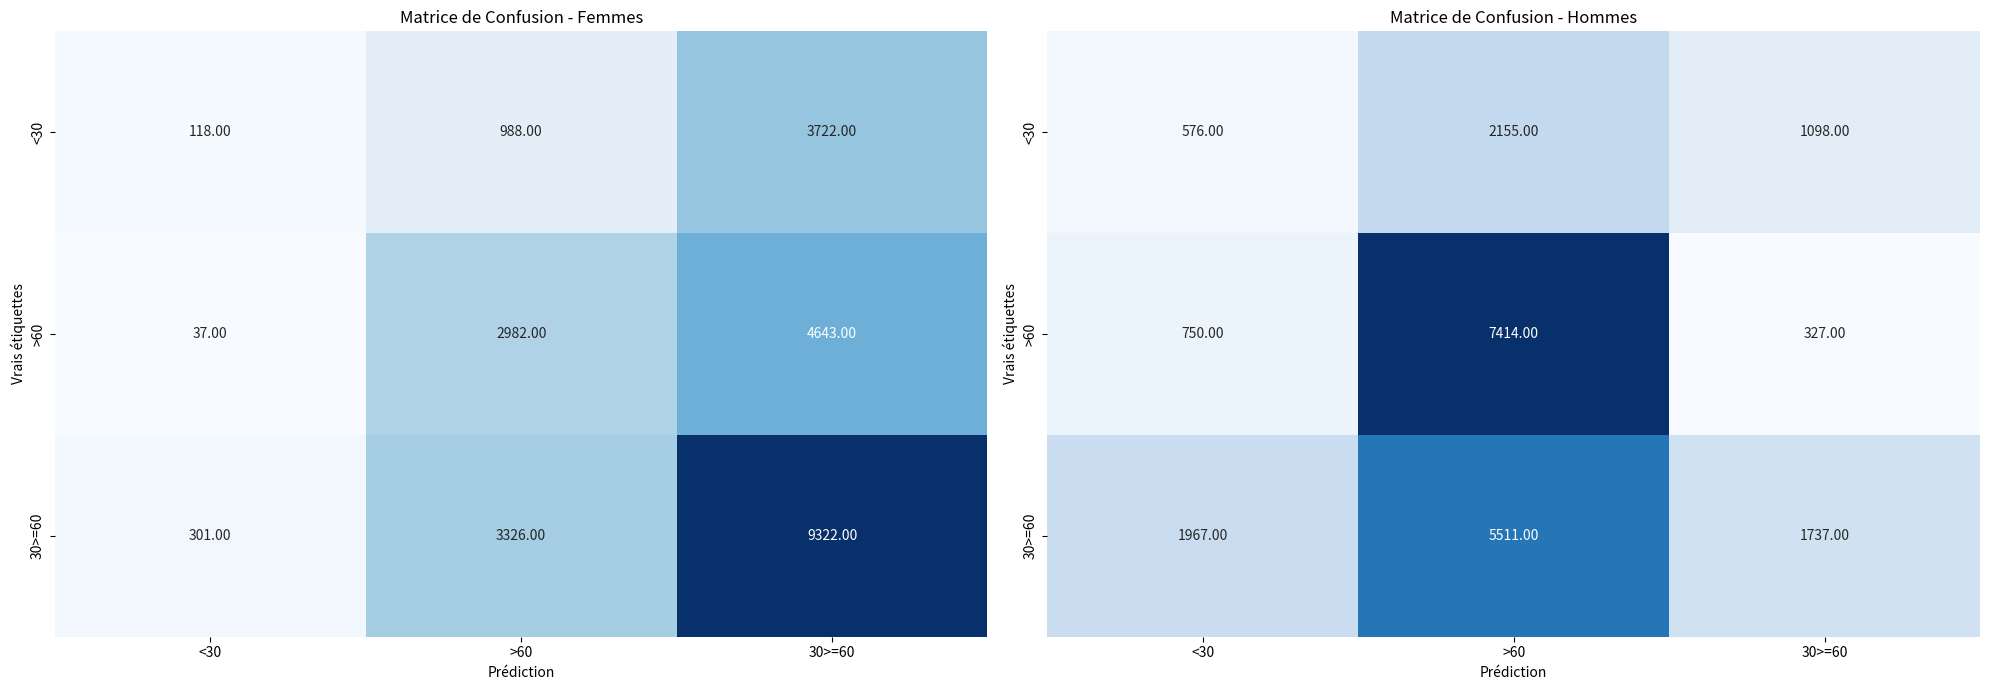
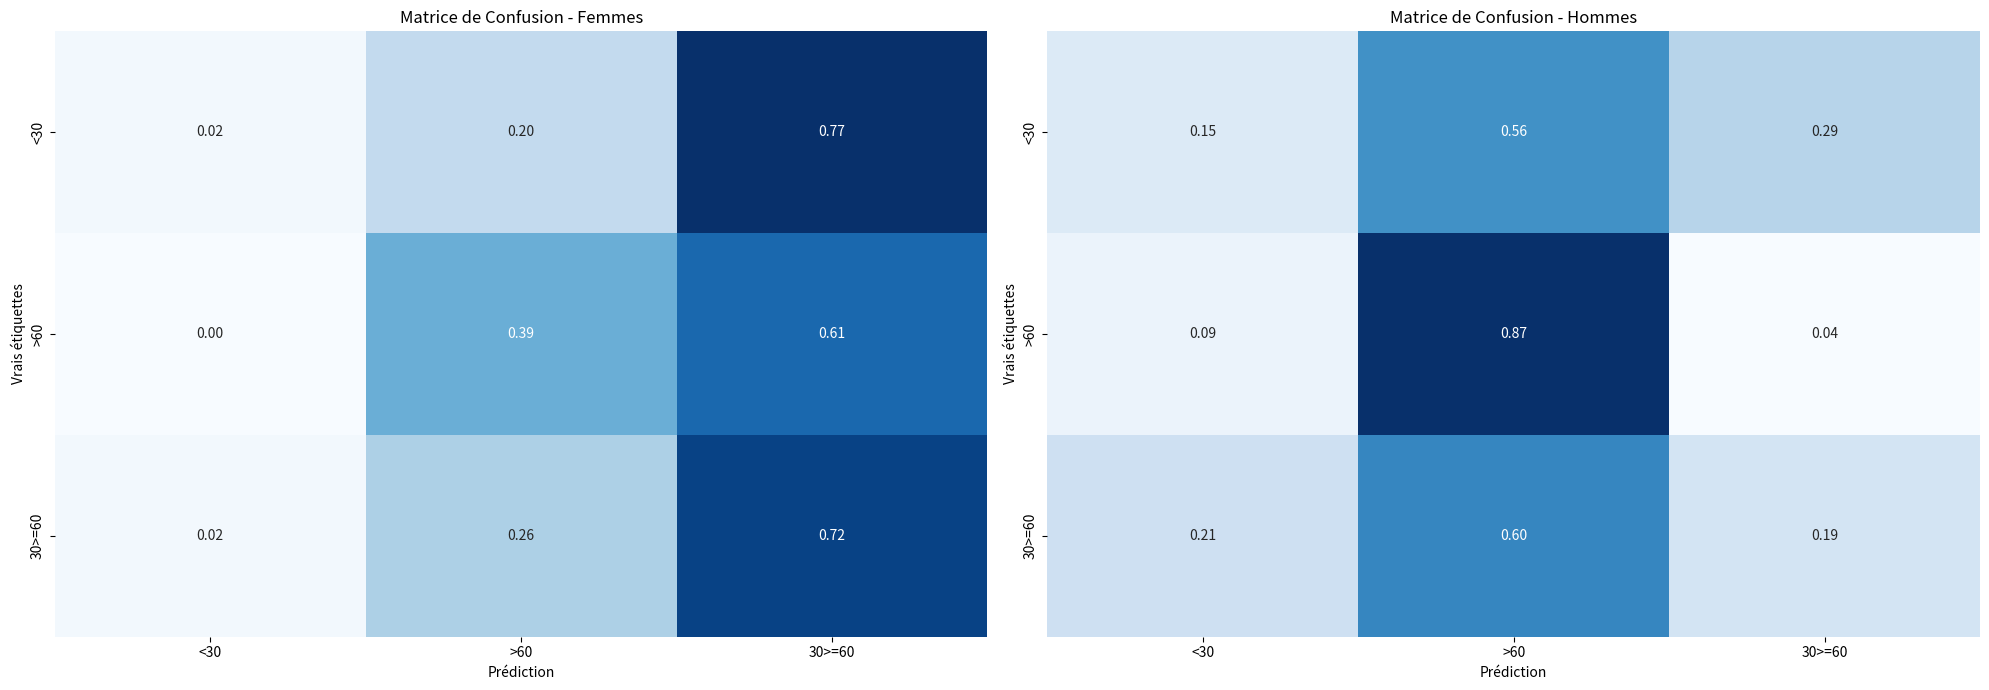

Reproduce these figures in Python, in order.
#!/usr/bin/env python3
# -*- coding: utf-8 -*-
"""
Created on Tue Jun 11 17:35:10 2024

[redacted]
"""

import numpy as np
import matplotlib.pyplot as plt
import seaborn as sns

cm_femmes = np.array([
    [118, 988, 3722],
    [37, 2982, 4643],
    [301, 3326, 9322]
])

cm_hommes = np.array([
    [576, 2155, 1098],
    [750, 7414, 327],
    [1967, 5511, 1737]
])

classes = ['<30', '>60', '30>=60']

def plot_confusion_matrix(ax, cm, classes, title):
    #sns.heatmap(cm, annot=True, fmt='d', cmap='Blues', xticklabels=classes, yticklabels=classes, ax=ax)
    sns.heatmap(cm, annot=True, fmt='.2f', cmap='Blues', xticklabels=classes, yticklabels=classes, ax=ax, cbar=False)
    ax.set_xlabel('Prédiction')
    ax.set_ylabel('Vrais étiquettes')
    ax.set_title(title)


fig, axes = plt.subplots(1, 2, figsize=(20, 7))

plot_confusion_matrix(axes[0], cm_femmes, classes, 'Matrice de Confusion - Femmes')
plot_confusion_matrix(axes[1], cm_hommes, classes, 'Matrice de Confusion - Hommes')

plt.tight_layout()
plt.show()

cm_femmes_normalized = cm_femmes.astype('float') / cm_femmes.sum(axis=1)[:, np.newaxis]
cm_hommes_normalized = cm_hommes.astype('float') / cm_hommes.sum(axis=1)[:, np.newaxis]
fig, axes = plt.subplots(1, 2, figsize=(20, 7))
plot_confusion_matrix(axes[0], cm_femmes_normalized, classes, 'Matrice de Confusion - Femmes')
plot_confusion_matrix(axes[1], cm_hommes_normalized, classes, 'Matrice de Confusion - Hommes')
plt.tight_layout()
plt.show()

